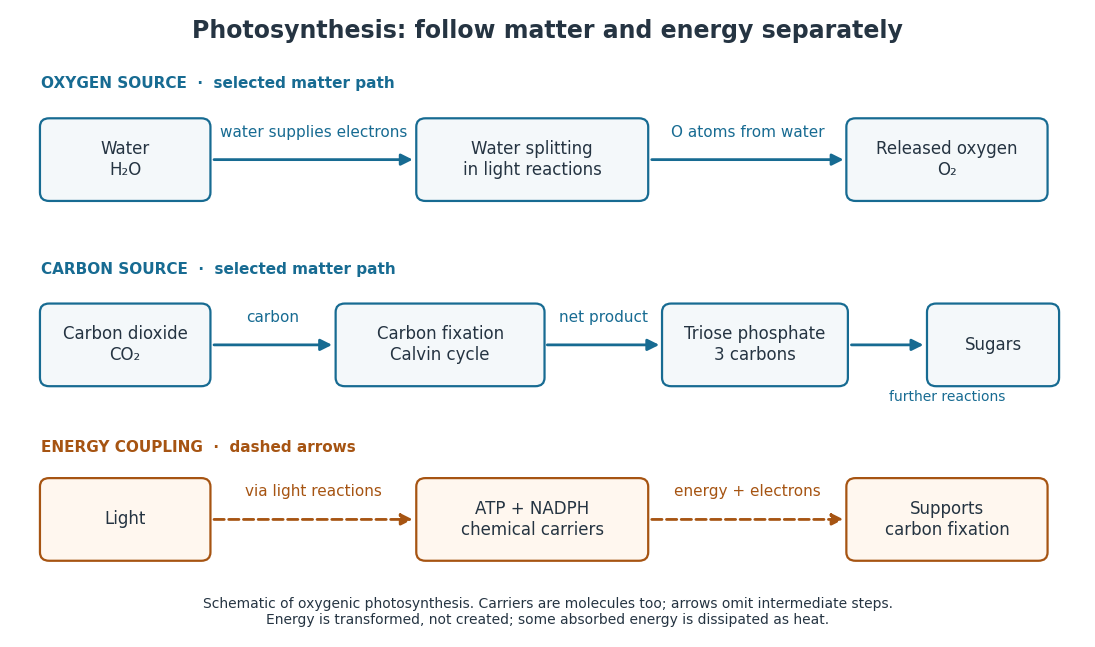

This chart was generated by the following Python code: (Note: this script raises an exception after producing the figure.)
"""Draw selected matter paths and energy coupling; write basename.png to CWD.

Tested with Python 3.14 and the repository's Matplotlib/NumPy environment.
This is a schematic, not measured yields or a complete reaction mechanism.
"""

from pathlib import Path

import matplotlib

matplotlib.use("Agg")
import matplotlib.pyplot as plt
from matplotlib.patches import FancyArrowPatch, FancyBboxPatch


def main():
    blue, orange, ink = "#176b92", "#a65412", "#253442"
    plt.rcParams.update({"font.size": 12, "font.family": "DejaVu Sans"})
    fig, ax = plt.subplots(figsize=(11.2, 6.6))
    fig.patch.set_facecolor("white")
    ax.set_facecolor("white")
    ax.set(xlim=(0, 14), ylim=(0, 8.8))
    ax.axis("off")

    def box(x, y, w, label, color=blue):
        ax.add_patch(FancyBboxPatch(
            (x - w / 2, y - 0.52), w, 1.04,
            boxstyle="round,pad=0.06,rounding_size=0.12",
            facecolor="#f4f8fa" if color == blue else "#fff7ef",
            edgecolor=color, linewidth=1.6,
        ))
        ax.text(x, y, label, ha="center", va="center", color=ink)

    def arrow(start, end, label="", color=blue, dashed=False):
        ax.add_patch(FancyArrowPatch(
            start, end, arrowstyle="-|>", mutation_scale=17,
            linewidth=2, color=color, linestyle="--" if dashed else "-",
        ))
        if label:
            ax.text((start[0] + end[0]) / 2, start[1] + 0.28,
                    label, ha="center", va="bottom", color=color, fontsize=11)

    ax.text(7, 8.5, "Photosynthesis: follow matter and energy separately",
            ha="center", va="center", fontsize=17, weight="bold", color=ink)
    ax.text(0.4, 7.7, "OXYGEN SOURCE  ·  selected matter path", color=blue,
            fontsize=11, weight="bold")
    box(1.5, 6.7, 2.1, "Water\nH₂O")
    box(6.8, 6.7, 2.9, "Water splitting\nin light reactions")
    box(12.2, 6.7, 2.5, "Released oxygen\nO₂")
    arrow((2.62, 6.7), (5.28, 6.7), "water supplies electrons")
    arrow((8.32, 6.7), (10.89, 6.7), "O atoms from water")

    ax.text(0.4, 5.1, "CARBON SOURCE  ·  selected matter path", color=blue,
            fontsize=11, weight="bold")
    box(1.5, 4.1, 2.1, "Carbon dioxide\nCO₂")
    box(5.6, 4.1, 2.6, "Carbon fixation\nCalvin cycle")
    box(9.7, 4.1, 2.3, "Triose phosphate\n3 carbons")
    box(12.8, 4.1, 1.6, "Sugars")
    arrow((2.62, 4.1), (4.23, 4.1), "carbon")
    arrow((6.96, 4.1), (8.49, 4.1), "net product")
    arrow((10.92, 4.1), (11.93, 4.1))
    ax.text(12.2, 3.31, "further reactions", ha="center", fontsize=10, color=blue)

    ax.text(0.4, 2.6, "ENERGY COUPLING  ·  dashed arrows", color=orange,
            fontsize=11, weight="bold")
    box(1.5, 1.65, 2.1, "Light", orange)
    box(6.8, 1.65, 2.9, "ATP + NADPH\nchemical carriers", orange)
    box(12.2, 1.65, 2.5, "Supports\ncarbon fixation", orange)
    arrow((2.62, 1.65), (5.28, 1.65), "via light reactions", orange, True)
    arrow((8.32, 1.65), (10.89, 1.65), "energy + electrons", orange, True)
    ax.text(7, 0.35,
            "Schematic of oxygenic photosynthesis. Carriers are molecules too; arrows omit intermediate steps.\n"
            "Energy is transformed, not created; some absorbed energy is dissipated as heat.",
            ha="center", va="center", color=ink, fontsize=10)
    fig.subplots_adjust(left=0.025, right=0.985, top=0.975, bottom=0.025)
    fig.savefig(Path.cwd() / f"{Path(__file__).stem}.png", dpi=120,
                facecolor="white", transparent=False)
    plt.close(fig)


if __name__ == "__main__":
    main()
